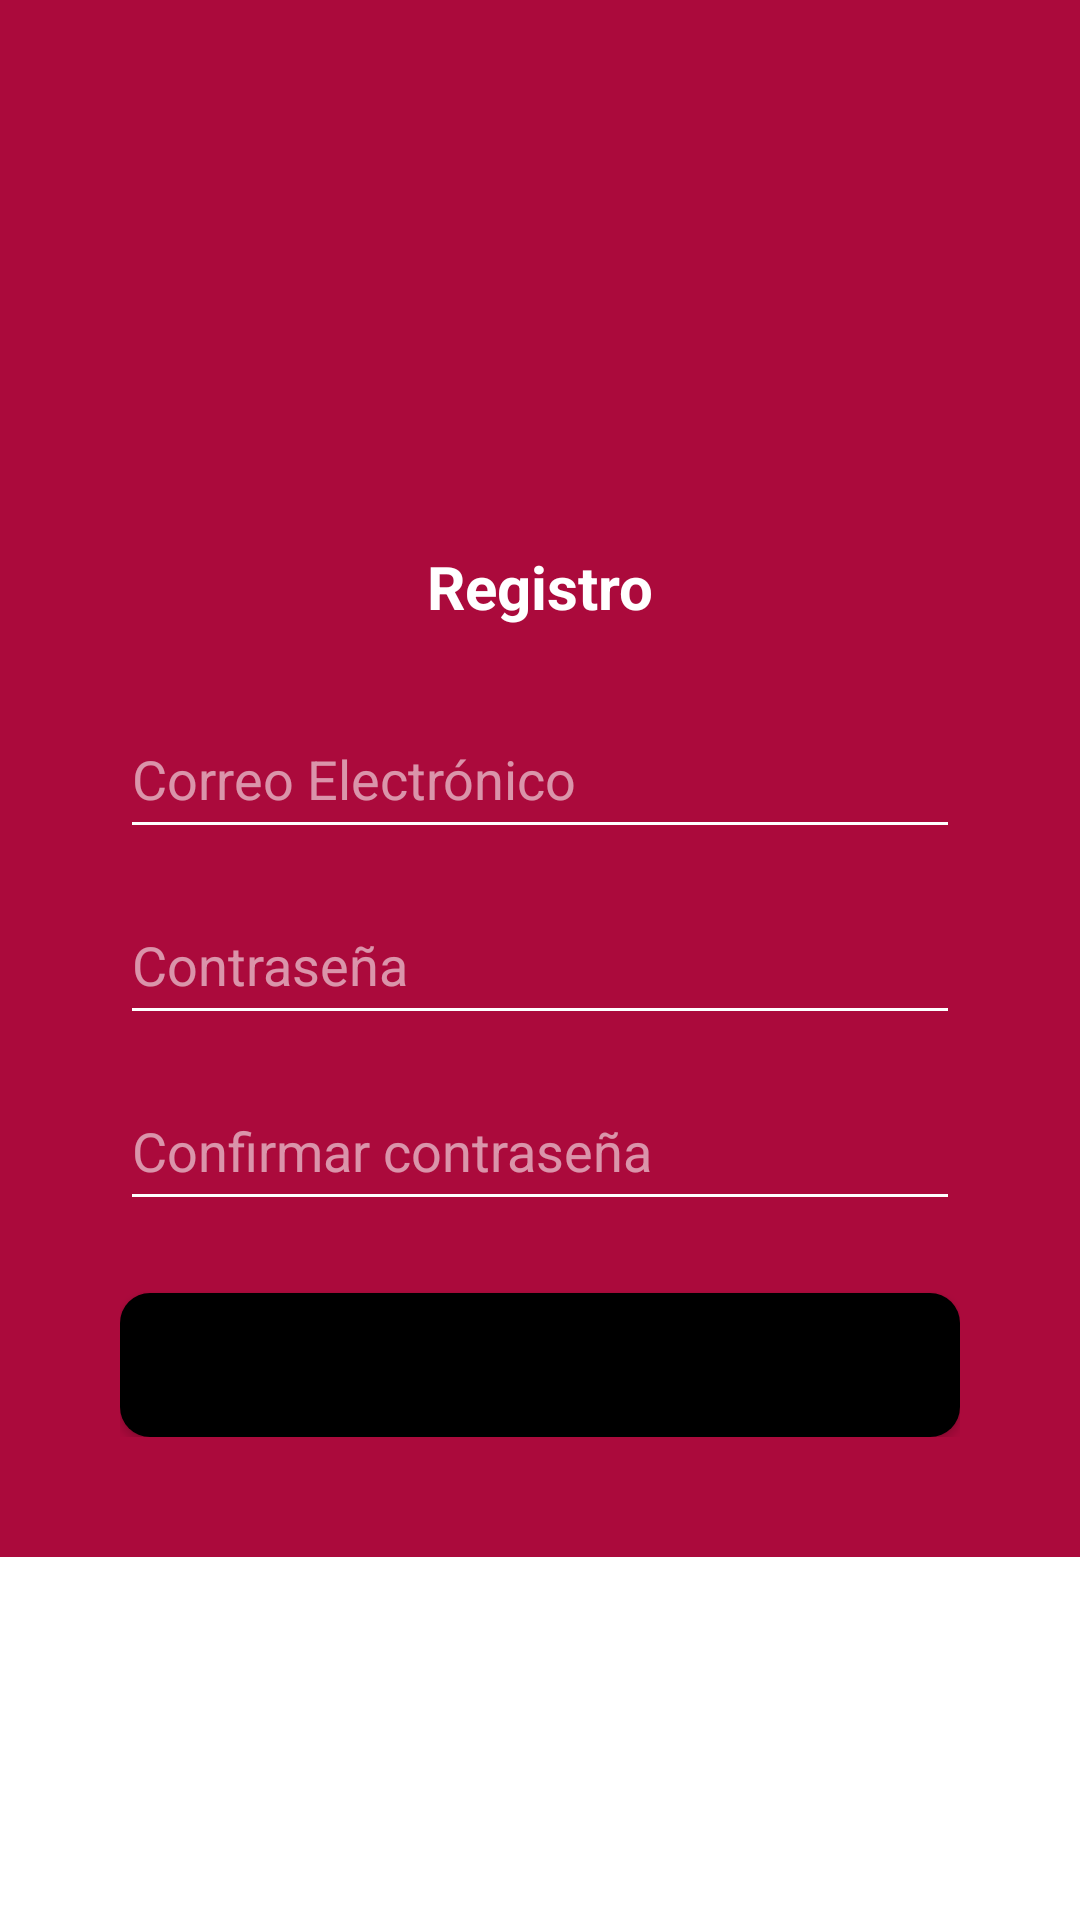

Produce the Android XML layout that renders to this screen, including the resource entries it uses.
<!-- AndroidManifest.xml: application theme Theme.AnimatedSplashScreenDemo -->
<!-- res/layout/fragment_info_cuenta.xml -->
<?xml version="1.0" encoding="utf-8"?>
<androidx.constraintlayout.widget.ConstraintLayout xmlns:android="http://schemas.android.com/apk/res/android"
    xmlns:tools="http://schemas.android.com/tools"
    xmlns:app="http://schemas.android.com/apk/res-auto"
    android:layout_width="match_parent"
    android:layout_height="match_parent"
    tools:context=".fragments.registro.InfoCuenta">
<ScrollView
    android:layout_width="match_parent"
    android:layout_height="match_parent">


    <androidx.constraintlayout.widget.ConstraintLayout
        android:layout_width="match_parent"
        android:layout_height="match_parent"
        android:background="@color/colorSEQ"
        android:padding="40dp">

        <ImageView
            android:id="@+id/ic_user_add"
            android:layout_width="108dp"
            android:layout_height="118dp"
            android:layout_marginTop="24dp"
            android:src="@drawable/ic_agregar_usuario"
            app:layout_constraintEnd_toEndOf="parent"
            app:layout_constraintStart_toStartOf="parent"
            app:layout_constraintTop_toTopOf="parent"
            app:tint="@color/white" />

        <TextView
            android:id="@+id/txt_registro"
            android:textColor="@color/white"
            android:textSize="20sp"
            android:textStyle="bold"
            android:layout_width="wrap_content"
            android:layout_height="wrap_content"
            android:text="@string/registro"
            app:layout_constraintEnd_toEndOf="parent"
            app:layout_constraintStart_toStartOf="parent"
            app:layout_constraintTop_toBottomOf="@+id/ic_user_add" />

        <EditText
            android:id="@+id/et_correoElectronico_registro"
            android:layout_width="0dp"
            android:layout_height="50dp"
            android:layout_marginTop="24dp"
            android:textColor="@color/white"
            android:backgroundTint="@color/white"
            android:textColorHint="@color/hintTransparent"
            android:ems="10"
            android:inputType="text"
            android:hint="@string/correo_electr_nico"
            app:layout_constraintEnd_toEndOf="parent"
            app:layout_constraintStart_toStartOf="parent"
            app:layout_constraintTop_toBottomOf="@+id/txt_registro" />

        <EditText
            android:id="@+id/et_contrasena_registro"
            android:layout_width="0dp"
            android:layout_height="50dp"
            android:layout_marginTop="12dp"
            android:textColor="@color/white"
            android:backgroundTint="@color/white"
            android:textColorHint="@color/hintTransparent"
            android:ems="10"
            android:hint="@string/contrase_a"
            android:inputType="textPassword"
            app:layout_constraintEnd_toEndOf="parent"
            app:layout_constraintStart_toStartOf="parent"
            app:layout_constraintTop_toBottomOf="@+id/et_correoElectronico_registro" />

        <EditText
            android:id="@+id/et_confirmar_contrasena"
            android:layout_width="0dp"
            android:layout_height="50dp"
            android:layout_marginTop="12dp"
            android:textColor="@color/white"
            android:backgroundTint="@color/white"
            android:textColorHint="@color/hintTransparent"
            android:ems="10"
            android:hint="@string/confirmar_contrase_a"
            android:inputType="textPassword"
            app:layout_constraintEnd_toEndOf="parent"
            app:layout_constraintStart_toStartOf="parent"
            app:layout_constraintTop_toBottomOf="@+id/et_contrasena_registro" />

        <Button
            android:id="@+id/btn_registrarse"
            android:layout_width="match_parent"
            android:layout_height="wrap_content"
            android:layout_marginTop="24dp"
            android:theme="@style/Theme.ButtonChanger"
            android:textColor="@color/black"
            android:text="@string/registrarse"
            android:background="@drawable/estilo_button_login2"
            app:layout_constraintEnd_toEndOf="parent"
            app:layout_constraintStart_toStartOf="parent"
            app:layout_constraintTop_toBottomOf="@+id/et_confirmar_contrasena" />
    </androidx.constraintlayout.widget.ConstraintLayout>
</ScrollView>
</androidx.constraintlayout.widget.ConstraintLayout>
<!-- resources referenced by this layout -->
<resources>
  <color name="black">#000</color>
  <color name="colorSEQ">#ab0a3c</color>
  <color name="hintTransparent">#90FFFFFF</color>
  <color name="white">#FFFFFF</color>
  <!-- drawable estilo_button_login2 (drawable) -->
  <?xml version="1.0" encoding="utf-8"?>
  <selector xmlns:android="http://schemas.android.com/apk/res/android">
  
      <item>
          <shape android:shape="rectangle">
              <corners android:radius="10dp" />
              <solid android:color="?attr/colorPrimaryDark"/>
          </shape>
      </item>
  
  </selector>
  <string name="confirmar_contrase_a">Confirmar contraseña</string>
  <string name="contrase_a">Contraseña</string>
  <string name="correo_electr_nico">Correo Electrónico</string>
  <string name="registrarse">REGISTRARSE</string>
  <string name="registro">Registro</string>
  <style name="Theme.ButtonChanger" parent="Theme.MaterialComponents.DayNight.DarkActionBar">
          <item name="colorPrimary">@color/grey</item>
      </style>
  <style name="Theme.AnimatedSplashScreenDemo" parent="Theme.MaterialComponents.DayNight.DarkActionBar">
          
          <item name="colorPrimary">@color/colorSEQ</item>
          <item name="colorPrimaryVariant">@color/colorSEQ</item>
          <item name="colorOnPrimary">@color/white</item>
          
          <item name="colorSecondary">@color/colorSecondary</item>
          <item name="floatingActionButtonStyle">@style/Widget.Design.FloatingActionButton</item>
          <item name="colorOnSecondary">@color/black</item>
          
          <item name="android:textColorPrimary">@color/colorSEQ</item>
          <item name="android:textColorSecondary">@color/white</item>
          <item name="android:statusBarColor">?attr/colorPrimaryVariant</item>
          <item name="android:textColor">@color/black</item>
          <item name="colorPrimaryDark">@color/colorSEQ</item>
          
          <item name="background">@color/white</item>
  
          <item name="android:timePickerDialogTheme">@style/MyTimePickerDialogTheme</item>
      </style>
  <color name="grey">#E6E6E6</color>
  <color name="colorSecondary">#000</color>
  <style name="MyTimePickerDialogTheme" parent="ThemeOverlay.AppCompat.Dialog">
          <item name="android:timePickerStyle">@style/MyTimePicker</item>
      </style>
  <style name="MyTimePicker">
          <item name="android:textColor">@color/white</item>
      </style>
</resources>
